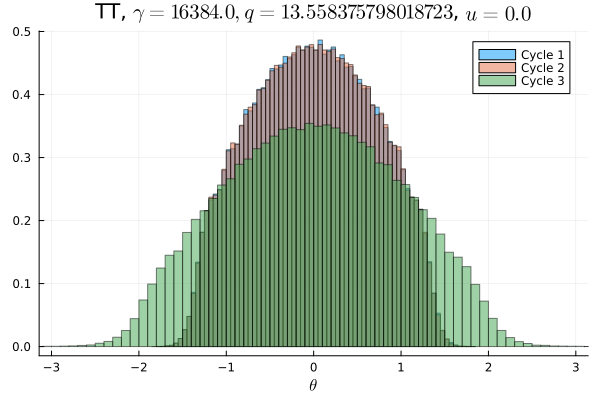

The data file committed next to this chart (first rows):
Cycle 1, Cycle 2, Cycle 3
0.0, 0.0, 1.5625e-5
0.0, 0.0, 3.125e-5
0.0, 0.0, 3.75e-5
0.0, 0.0, 1.5625e-5
0.0, 0.0, 4.6875e-5
0.0, 0.0, 7.1875e-5
0.0, 0.0, 7.8125e-5
0.0, 0.0, 0.000125
0.0, 0.0, 0.0001031
0.0, 0.0, 0.0001531
0.0, 0.0, 0.0003156
0.0, 0.0, 0.0003875
0.0, 0.0, 0.0005
0.0, 0.0, 0.0006781
0.0, 0.0, 0.001031
0.0, 0.0, 0.001422
0.0, 0.0, 0.002162
0.0, 0.0, 0.002856
0.0, 0.0, 0.004075
0.0, 0.0, 0.005134
0.0, 0.0, 0.006188
1.25e-5, 0.0, 0.007397
2.5e-5, 2.1875e-5, 0.008016
7.5e-5, 9.6875e-5, 0.009084
0.0002094, 0.0001688, 0.009181
0.0006687, 0.0006781, 0.009653
0.001666, 0.001606, 0.01092
0.003438, 0.003512, 0.01174
0.006881, 0.006747, 0.01278
0.01065, 0.01061, 0.01347
0.01358, 0.0135, 0.01363
0.0147, 0.01499, 0.01449
0.01532, 0.01528, 0.0158
0.01712, 0.01707, 0.01602
0.01963, 0.01959, 0.01654
0.01983, 0.02034, 0.01755
0.02119, 0.02102, 0.01808
0.02321, 0.02298, 0.01838
0.02354, 0.02361, 0.01884
0.02488, 0.02472, 0.01975
0.02572, 0.02581, 0.01994
0.02637, 0.0262, 0.02052
0.02765, 0.02761, 0.02091
0.02763, 0.02805, 0.02125
0.02865, 0.02816, 0.02152
0.0289, 0.02859, 0.02165
0.02919, 0.02949, 0.02211
0.02933, 0.02988, 0.02139
0.03028, 0.02956, 0.02241
0.0298, 0.03018, 0.02208
0.02975, 0.02964, 0.0215
0.03012, 0.03014, 0.02263
0.02931, 0.02927, 0.02186
0.02972, 0.0296, 0.02197
0.02854, 0.02882, 0.0219
0.02913, 0.02863, 0.02107
0.02757, 0.02815, 0.02133
0.02712, 0.02731, 0.02079
0.02633, 0.02618, 0.02063
0.02575, 0.02599, 0.02013
... 40 more rows
